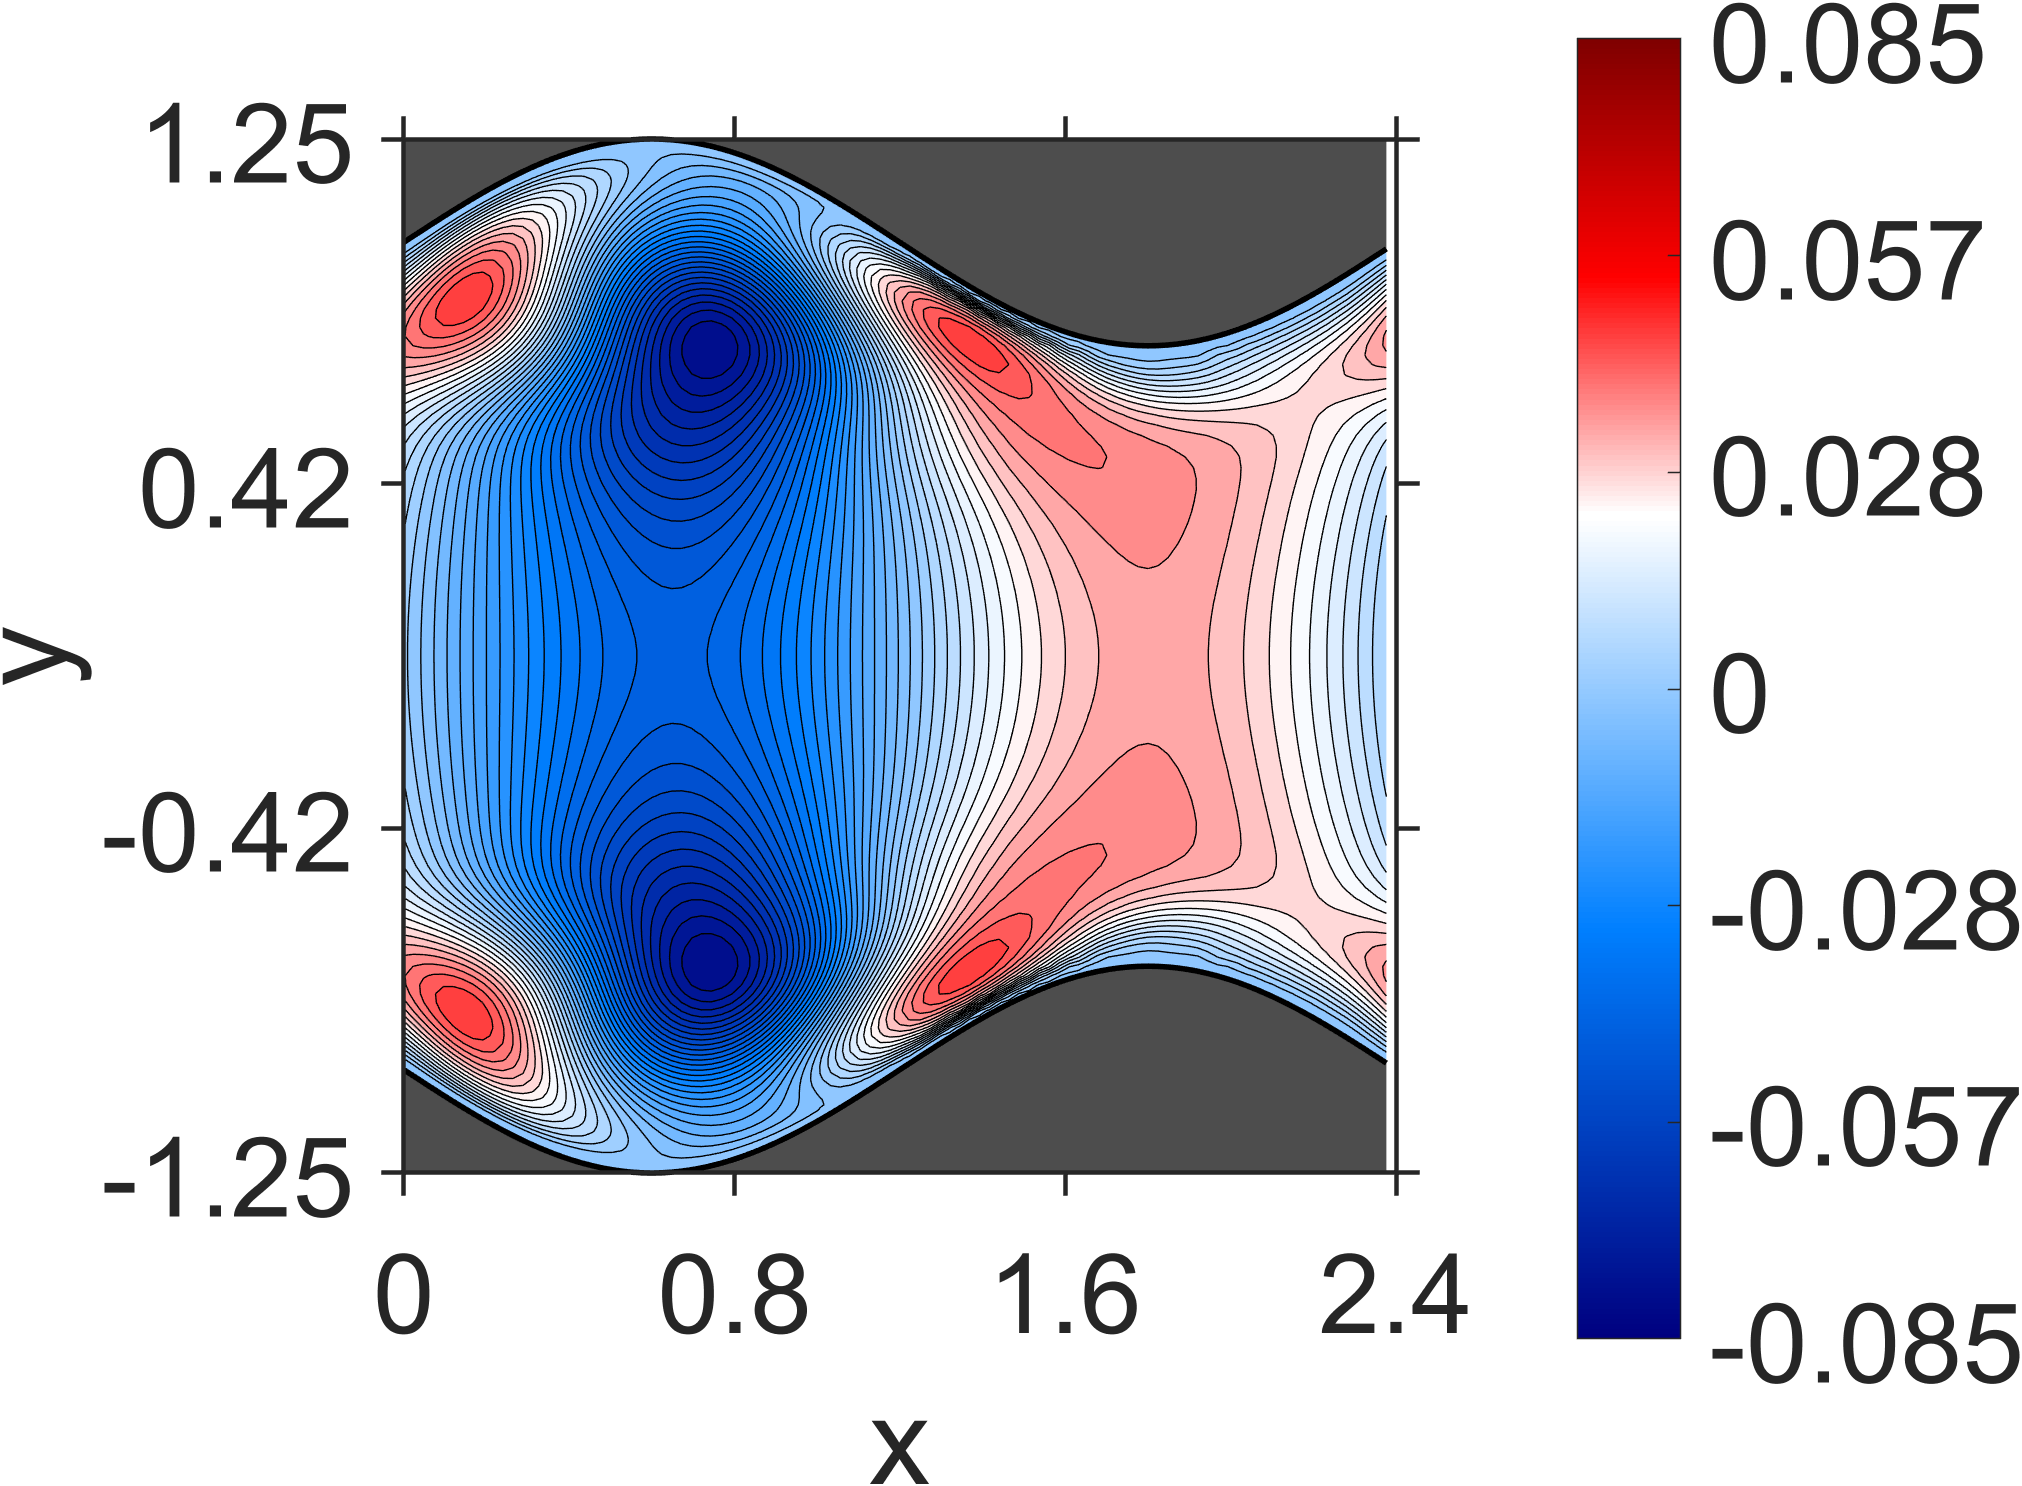

Values plotted in this chart, from the file beside it:
NaN, NaN, NaN, NaN, NaN, NaN, NaN, NaN, NaN, NaN, NaN, NaN, NaN, NaN, NaN, NaN, NaN, NaN, NaN, 0, 0, 0, 0, 0
NaN, NaN, NaN, NaN, NaN, NaN, NaN, NaN, NaN, NaN, NaN, NaN, NaN, NaN, NaN, NaN, NaN, NaN, NaN, 3.49327e-09, 2.214508e-09, 3.119446e-09, 4.176001e-09, 5.217545e-09
NaN, NaN, NaN, NaN, NaN, NaN, NaN, NaN, NaN, NaN, NaN, NaN, NaN, NaN, NaN, NaN, NaN, NaN, NaN, 8.49837e-08, 2.286761e-08, 4.036092e-08, 6.386816e-08, 9.379097e-08
NaN, NaN, NaN, NaN, NaN, NaN, NaN, NaN, NaN, NaN, NaN, NaN, NaN, NaN, NaN, NaN, NaN, NaN, NaN, 1.293851e-07, 2.030593e-07, 2.436779e-07, 3.267761e-07, 3.452669e-07
NaN, NaN, NaN, NaN, NaN, NaN, NaN, NaN, NaN, NaN, NaN, NaN, NaN, NaN, NaN, NaN, NaN, NaN, 4.033216e-07, 6.804792e-07, 4.728511e-07, 6.888928e-07, 9.991796e-07, 1.210819e-06
NaN, NaN, NaN, NaN, NaN, NaN, NaN, NaN, NaN, NaN, NaN, NaN, NaN, NaN, NaN, NaN, NaN, NaN, 1.56018e-06, 8.631966e-07, 1.348738e-06, 1.829827e-06, 2.587854e-06, 2.823899e-06
NaN, NaN, NaN, NaN, NaN, NaN, NaN, NaN, NaN, NaN, NaN, NaN, NaN, NaN, NaN, NaN, NaN, 3.290737e-06, 1.745015e-06, 2.519031e-06, 2.533588e-06, 4.180027e-06, 6.289958e-06, 7.318741e-06
NaN, NaN, NaN, NaN, NaN, NaN, NaN, NaN, NaN, NaN, NaN, NaN, NaN, NaN, NaN, NaN, NaN, 3.73275e-06, 4.423758e-06, 3.266103e-06, 6.388535e-06, 1.075948e-05, 1.632288e-05, 1.828249e-05
NaN, NaN, NaN, NaN, NaN, NaN, NaN, NaN, NaN, NaN, NaN, NaN, NaN, NaN, NaN, NaN, 7.230233e-06, 7.338159e-06, 4.831611e-06, 9.229328e-06, 1.546665e-05, 3.042414e-05, 4.779052e-05, 5.399443e-05
NaN, NaN, NaN, NaN, NaN, NaN, NaN, NaN, NaN, NaN, NaN, NaN, NaN, NaN, NaN, 1.24755e-05, 1.16018e-05, 7.889041e-06, 1.280267e-05, 2.023315e-05, 5.128968e-05, 0.0001016, 0.0001532, 0.0001619
NaN, NaN, NaN, NaN, NaN, NaN, NaN, NaN, NaN, NaN, NaN, NaN, NaN, NaN, NaN, 1.744821e-05, 1.298296e-05, 1.722798e-05, 2.570337e-05, 7.793245e-05, 0.0001855, 0.0003495, 0.0004604, 0.0004232
NaN, NaN, NaN, NaN, NaN, NaN, NaN, NaN, NaN, NaN, NaN, NaN, NaN, NaN, 2.447699e-05, 2.07527e-05, 2.249088e-05, 3.284775e-05, 0.0001067, 0.0003034, 0.0006682, 0.000972, 0.00102, 0.0008013
NaN, NaN, NaN, NaN, NaN, NaN, NaN, NaN, NaN, NaN, NaN, NaN, NaN, 3.177004e-05, 3.163874e-05, 2.813854e-05, 4.327748e-05, 0.0001325, 0.0004551, 0.001101, 0.001676, 0.00187, 0.001658, 0.001174
NaN, NaN, NaN, NaN, NaN, NaN, NaN, NaN, NaN, NaN, NaN, NaN, NaN, 4.4786e-05, 3.447149e-05, 5.662941e-05, 0.0001543, 0.0006281, 0.001625, 0.002528, 0.002912, 0.002758, 0.002249, 0.00148
NaN, NaN, NaN, NaN, NaN, NaN, NaN, NaN, NaN, NaN, NaN, NaN, 5.865475e-05, 4.305235e-05, 6.992813e-05, 0.000174, 0.0008038, 0.002211, 0.003481, 0.004099, 0.004069, 0.003583, 0.002739, 0.001698
NaN, NaN, NaN, NaN, NaN, NaN, NaN, NaN, NaN, NaN, NaN, 7.241448e-05, 5.420997e-05, 8.266867e-05, 0.0001908, 0.0009686, 0.002827, 0.004502, 0.005396, 0.005552, 0.005136, 0.004265, 0.003117, 0.001786
NaN, NaN, NaN, NaN, NaN, NaN, NaN, NaN, NaN, NaN, 8.640813e-05, 6.586637e-05, 9.709747e-05, 0.0002028, 0.001114, 0.003441, 0.005562, 0.006778, 0.00717, 0.006873, 0.006029, 0.004809, 0.003326, 0.00173
NaN, NaN, NaN, NaN, NaN, NaN, NaN, NaN, NaN, 9.97081e-05, 7.764592e-05, 0.0001121, 0.0002106, 0.001232, 0.004034, 0.006629, 0.008218, 0.008895, 0.008765, 0.007998, 0.006744, 0.005145, 0.003357, 0.001483
NaN, NaN, NaN, NaN, NaN, NaN, NaN, NaN, NaN, 8.878294e-05, 0.0001268, 0.0002156, 0.001319, 0.004585, 0.007684, 0.009684, 0.0107, 0.01078, 0.01014, 0.008898, 0.007221, 0.005268, 0.00316, 0.001031
NaN, NaN, NaN, NaN, NaN, NaN, NaN, NaN, 9.918099e-05, 0.0001405, 0.000218, 0.001378, 0.005081, 0.008697, 0.01115, 0.01254, 0.0129, 0.01244, 0.01125, 0.009537, 0.007446, 0.005128, 0.002722, 0.0003353
NaN, NaN, NaN, NaN, NaN, NaN, NaN, 0.0001078, 0.0001536, 0.0002186, 0.001413, 0.005517, 0.009645, 0.01258, 0.0144, 0.01509, 0.01485, 0.01377, 0.01207, 0.00988, 0.007383, 0.004717, 0.002011, -0.0006188
NaN, NaN, NaN, NaN, NaN, NaN, 0.0001142, 0.0001641, 0.0002186, 0.001427, 0.005892, 0.01051, 0.01394, 0.01623, 0.0173, 0.01735, 0.01643, 0.01481, 0.01256, 0.009923, 0.007016, 0.004008, 0.001012, -0.001854
NaN, NaN, NaN, NaN, NaN, 0.0001187, 0.0001712, 0.0002191, 0.001431, 0.006202, 0.01128, 0.0152, 0.01799, 0.01949, 0.01989, 0.01921, 0.01771, 0.01547, 0.01274, 0.009627, 0.00634, 0.00299, -0.000284, -0.003387
NaN, NaN, NaN, NaN, 0.00012, 0.0001748, 0.0002189, 0.001431, 0.006451, 0.01194, 0.01634, 0.01964, 0.02161, 0.02243, 0.02205, 0.02075, 0.01858, 0.01582, 0.01255, 0.009024, 0.005336, 0.001668, -0.001892, -0.005215
NaN, NaN, NaN, 0.0001194, 0.0001741, 0.0002187, 0.001435, 0.006645, 0.01248, 0.01732, 0.02115, 0.02362, 0.02491, 0.0249, 0.02388, 0.02185, 0.01913, 0.01577, 0.01206, 0.008073, 0.004036, 2.870488e-05, -0.003791, -0.007357
NaN, NaN, 0.0001163, 0.000172, 0.0002169, 0.001447, 0.006785, 0.01289, 0.01813, 0.02246, 0.02547, 0.02727, 0.0277, 0.02704, 0.02524, 0.02264, 0.01927, 0.01544, 0.01121, 0.006847, 0.002414, -0.001887, -0.005999, -0.009775
NaN, 0.0001109, 0.0001653, 0.0002186, 0.001467, 0.006872, 0.01316, 0.01875, 0.02356, 0.02709, 0.02944, 0.03037, 0.03014, 0.02867, 0.02629, 0.02299, 0.01913, 0.01473, 0.01011, 0.005295, 0.0005447, -0.004102, -0.008457, -0.0125
0.0001078, 0.0001575, 0.0002258, 0.001515, 0.006895, 0.01331, 0.01917, 0.02441, 0.02845, 0.03137, 0.03284, 0.03312, 0.03206, 0.02999, 0.02687, 0.02308, 0.01861, 0.0138, 0.008677, 0.003533, -0.001614, -0.006529, -0.0112, -0.01544
0.0001387, 0.0002463, 0.001616, 0.006878, 0.01331, 0.01937, 0.02498, 0.0295, 0.03298, 0.03503, 0.03587, 0.0353, 0.03364, 0.03082, 0.0272, 0.02277, 0.01788, 0.01254, 0.007075, 0.001489, -0.00394, -0.009212, -0.01411, -0.01864
0.0002972, 0.001837, 0.006832, 0.01318, 0.01935, 0.02526, 0.03021, 0.03422, 0.03686, 0.0383, 0.03829, 0.03713, 0.03471, 0.03139, 0.02711, 0.02226, 0.01681, 0.01113, 0.005196, -0.0006773, -0.0065, -0.01202, -0.01724, -0.02197
0.002234, 0.006829, 0.01291, 0.01913, 0.02522, 0.03055, 0.03503, 0.03826, 0.04029, 0.04091, 0.04032, 0.03842, 0.03549, 0.03152, 0.02681, 0.02141, 0.01561, 0.009455, 0.003221, -0.003055, -0.009143, -0.015, -0.02046, -0.02548
0.007126, 0.01261, 0.01874, 0.02488, 0.03051, 0.03538, 0.03915, 0.04177, 0.04305, 0.04307, 0.04177, 0.03934, 0.0358, 0.03138, 0.02616, 0.02039, 0.01415, 0.007677, 0.00106, -0.0055, -0.01192, -0.01804, -0.02378, -0.02902
0.01257, 0.01839, 0.02435, 0.03013, 0.03526, 0.03952, 0.04266, 0.04459, 0.04524, 0.04462, 0.04277, 0.03978, 0.03577, 0.03089, 0.02528, 0.01912, 0.01254, 0.005734, -0.001184, -0.008033, -0.01473, -0.02111, -0.02711, -0.03259
0.01815, 0.02381, 0.02953, 0.03477, 0.03935, 0.04294, 0.04545, 0.04674, 0.04679, 0.04559, 0.04323, 0.03976, 0.03534, 0.03007, 0.02412, 0.01762, 0.01077, 0.003663, -0.003497, -0.01063, -0.01754, -0.02419, -0.03038, -0.03612
0.02333, 0.02885, 0.03403, 0.03873, 0.04266, 0.04561, 0.04749, 0.04815, 0.04766, 0.04594, 0.04315, 0.03926, 0.0345, 0.02889, 0.02268, 0.0159, 0.008821, 0.001479, -0.005889, -0.01323, -0.02035, -0.02719, -0.0336, -0.03951
0.02815, 0.03317, 0.0378, 0.04189, 0.04511, 0.04748, 0.04867, 0.04886, 0.04777, 0.0457, 0.04242, 0.03829, 0.03314, 0.02738, 0.02086, 0.01399, 0.006637, -0.0007766, -0.008385, -0.0158, -0.02314, -0.03007, -0.03669, -0.04269
0.03221, 0.03673, 0.04072, 0.04413, 0.04672, 0.0484, 0.04908, 0.04867, 0.04721, 0.04467, 0.04114, 0.03667, 0.03138, 0.02536, 0.01877, 0.0117, 0.004332, -0.003252, -0.01087, -0.01844, -0.0258, -0.03288, -0.03953, -0.0457
0.03555, 0.0393, 0.04274, 0.04538, 0.04739, 0.0484, 0.04858, 0.04766, 0.04582, 0.04292, 0.03916, 0.03445, 0.02905, 0.0229, 0.01627, 0.009128, 0.001766, -0.005864, -0.01345, -0.02107, -0.0284, -0.03554, -0.04217, -0.04843
0.03785, 0.04099, 0.04369, 0.04568, 0.04704, 0.04747, 0.04715, 0.04576, 0.04361, 0.04039, 0.03647, 0.03159, 0.02614, 0.01993, 0.01334, 0.006206, -0.001069, -0.00865, -0.01614, -0.02369, -0.03094, -0.03802, -0.04461, -0.05082
0.03921, 0.04161, 0.04363, 0.04496, 0.04569, 0.04559, 0.04476, 0.04303, 0.04051, 0.03713, 0.033, 0.02811, 0.02259, 0.01647, 0.009919, 0.002957, -0.004226, -0.0116, -0.01897, -0.02632, -0.03344, -0.04034, -0.04682, -0.05289
0.03947, 0.04123, 0.04254, 0.04324, 0.04338, 0.04276, 0.04151, 0.03941, 0.03666, 0.03307, 0.02889, 0.02394, 0.01851, 0.01247, 0.006102, -0.000696, -0.00763, -0.01479, -0.02189, -0.029, -0.03587, -0.04254, -0.04879, -0.05467
0.03876, 0.03981, 0.04047, 0.04059, 0.04016, 0.03911, 0.03742, 0.03507, 0.03205, 0.0284, 0.0241, 0.01926, 0.01387, 0.008058, 0.001849, -0.004631, -0.01133, -0.01812, -0.02495, -0.03169, -0.03826, -0.04459, -0.05058, -0.05615
0.03703, 0.0375, 0.03753, 0.03711, 0.03618, 0.03471, 0.03269, 0.03007, 0.02691, 0.02315, 0.01888, 0.01409, 0.008884, 0.003256, -0.00266, -0.008852, -0.01518, -0.02163, -0.02805, -0.0344, -0.04059, -0.04653, -0.05215, -0.05739
0.03454, 0.03439, 0.0339, 0.03298, 0.03162, 0.0298, 0.02747, 0.02468, 0.02136, 0.01759, 0.01333, 0.008688, 0.003633, -0.001716, -0.00736, -0.01318, -0.01915, -0.02516, -0.03117, -0.03708, -0.04283, -0.04835, -0.05356, -0.05839
0.03137, 0.03075, 0.02978, 0.02844, 0.02672, 0.02458, 0.02205, 0.01906, 0.01569, 0.01189, 0.007733, 0.003198, -0.001619, -0.00673, -0.01203, -0.0175, -0.02305, -0.02865, -0.0342, -0.03966, -0.04495, -0.05001, -0.05477, -0.05919
0.02789, 0.02681, 0.02544, 0.02375, 0.02172, 0.01936, 0.01662, 0.01355, 0.0101, 0.006353, 0.00226, -0.002088, -0.006716, -0.01153, -0.01653, -0.02161, -0.02678, -0.03194, -0.03705, -0.04205, -0.04687, -0.05147, -0.05579, -0.05976
0.02429, 0.02287, 0.02116, 0.01918, 0.01692, 0.01435, 0.0115, 0.008325, 0.004894, 0.00116, -0.002798, -0.007011, -0.01139, -0.01596, -0.02062, -0.02538, -0.03015, -0.03491, -0.03959, -0.04415, -0.04852, -0.05268, -0.05655, -0.06011
0.02091, 0.01916, 0.01719, 0.01498, 0.01252, 0.009819, 0.006849, 0.003661, 0.0002091, -0.003435, -0.007309, -0.01133, -0.01553, -0.01982, -0.02422, -0.02863, -0.03306, -0.03743, -0.04172, -0.04586, -0.04983, -0.05357, -0.05704, -0.0602
0.01786, 0.01589, 0.0137, 0.01131, 0.008712, 0.005889, 0.002881, -0.000353, -0.003752, -0.007354, -0.01109, -0.01498, -0.01896, -0.02304, -0.02715, -0.03128, -0.03538, -0.03942, -0.04334, -0.04713, -0.05072, -0.0541, -0.0572, -0.06002
0.01531, 0.01313, 0.01078, 0.008264, 0.00555, 0.002678, -0.0003888, -0.003597, -0.006984, -0.01048, -0.01413, -0.01786, -0.02168, -0.02553, -0.02941, -0.03327, -0.03709, -0.04082, -0.04444, -0.04791, -0.05118, -0.05423, -0.05702, -0.05953
0.01322, 0.01091, 0.008452, 0.005828, 0.003063, 0.0001312, -0.002924, -0.006137, -0.00945, -0.01289, -0.01641, -0.02002, -0.02365, -0.02733, -0.03099, -0.03463, -0.03819, -0.04167, -0.04501, -0.0482, -0.0512, -0.05398, -0.0565, -0.05875
0.01157, 0.009165, 0.006624, 0.003956, 0.00114, -0.001784, -0.00485, -0.008004, -0.01128, -0.01462, -0.01805, -0.0215, -0.025, -0.02849, -0.03197, -0.0354, -0.03875, -0.042, -0.04511, -0.04806, -0.05082, -0.05337, -0.05567, -0.05769
0.01025, 0.007795, 0.005219, 0.002515, -0.0002921, -0.003224, -0.006239, -0.009364, -0.01255, -0.01582, -0.01912, -0.02247, -0.02581, -0.02915, -0.03245, -0.0357, -0.03885, -0.0419, -0.04481, -0.04756, -0.05012, -0.05247, -0.05457, -0.05642
0.009191, 0.006708, 0.004113, 0.001421, -0.001386, -0.004271, -0.00726, -0.0103, -0.01343, -0.01659, -0.0198, -0.02301, -0.02623, -0.02941, -0.03256, -0.03563, -0.03862, -0.04149, -0.04423, -0.0468, -0.04918, -0.05136, -0.0533, -0.055
0.008307, 0.005822, 0.003238, 0.000551, -0.002213, -0.005072, -0.007988, -0.01098, -0.01401, -0.01709, -0.02017, -0.02328, -0.02636, -0.02941, -0.03241, -0.03533, -0.03816, -0.04088, -0.04345, -0.04586, -0.04809, -0.05012, -0.05193, -0.0535
0.007563, 0.005082, 0.002508, -0.0001418, -0.002882, -0.005677, -0.00855, -0.01146, -0.01442, -0.01739, -0.02038, -0.02336, -0.02633, -0.02924, -0.03211, -0.03489, -0.03758, -0.04014, -0.04258, -0.04485, -0.04694, -0.04884, -0.05053, -0.05198
0.006911, 0.004444, 0.001898, -0.0007313, -0.003418, -0.006178, -0.008974, -0.01182, -0.01469, -0.01758, -0.02047, -0.02335, -0.02619, -0.029, -0.03173, -0.03439, -0.03694, -0.03938, -0.04168, -0.04382, -0.0458, -0.04758, -0.04916, -0.05051
0.006342, 0.003889, 0.001361, -0.001227, -0.003885, -0.006581, -0.009333, -0.0121, -0.0149, -0.0177, -0.0205, -0.02328, -0.02602, -0.02871, -0.03133, -0.03387, -0.03631, -0.03862, -0.04081, -0.04284, -0.0447, -0.04638, -0.04786, -0.04913
0.00583, 0.003395, 0.000896, -0.001669, -0.004277, -0.006938, -0.009622, -0.01234, -0.01506, -0.01779, -0.0205, -0.02319, -0.02583, -0.02842, -0.03094, -0.03337, -0.0357, -0.03791, -0.03999, -0.04191, -0.04368, -0.04526, -0.04666, -0.04785
0.005377, 0.002958, 0.0004768, -0.00205, -0.00463, -0.007237, -0.009881, -0.01253, -0.0152, -0.01785, -0.02049, -0.02308, -0.02565, -0.02814, -0.03057, -0.0329, -0.03514, -0.03725, -0.03923, -0.04107, -0.04274, -0.04425, -0.04556, -0.04668
0.004967, 0.002566, 0.0001121, -0.002394, -0.004931, -0.007507, -0.01009, -0.0127, -0.0153, -0.01789, -0.02045, -0.02299, -0.02546, -0.02788, -0.03022, -0.03248, -0.03462, -0.03665, -0.03855, -0.0403, -0.0419, -0.04333, -0.04458, -0.04564
... 79 more rows
